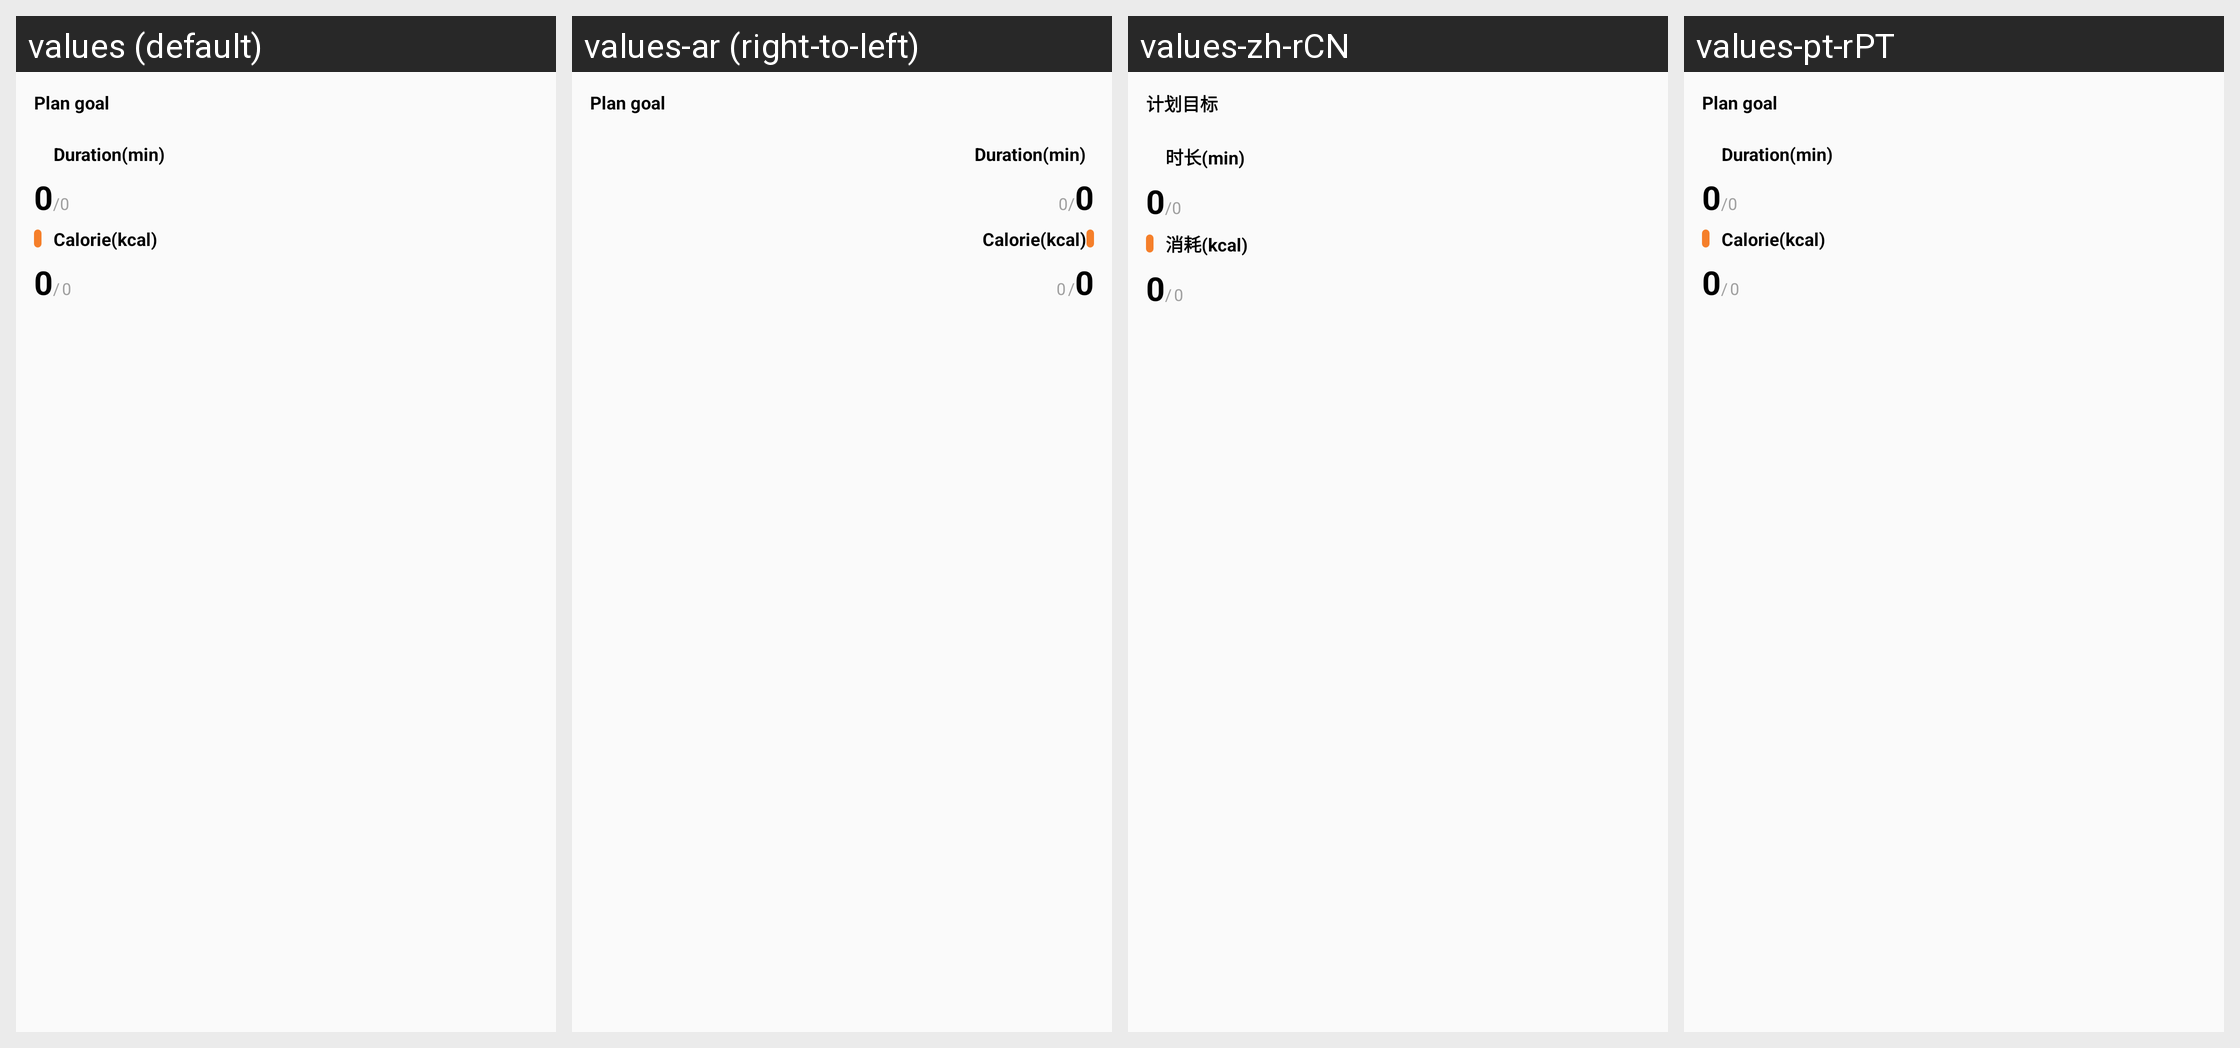

The same Android screen rendered under several of its app's locales, left to right. List the strings drawn on it with the default value and each locale's translation.
Android screen res/layout/home_widget_plan.xml rendered under 4 locales, left to right: values (default), values-ar (right-to-left), values-zh-rCN, values-pt-rPT. Device: Nexus 5 (rendered at 1080×1920; each locale shown at half size, 540×960, under a caption strip naming it); theme Theme.MaterialComponents.DayNight.NoActionBar.
Other locales in the repository, not shown: values-af, values-am, values-ar-rAE, values-as, values-az, values-be, values-bg, values-bn, values-bs, values-ca, values-cs, values-cs-rCZ, values-da, values-de, values-de-rDE, values-el, values-en, values-en-rAU, values-en-rGB, values-en-rUS, values-es, values-es-rES, values-es-rUS, values-et, values-eu, values-fa, values-fi, values-fr, values-fr-rCA, values-fr-rFR, values-gl, values-gu, values-hi, values-hi-rIN, values-hr, values-hu, values-hu-rHU, values-hy, values-in, values-is, values-it, values-it-rIT, values-iw, values-ja, values-ja-rJP, values-ka, values-kk, values-kk-rKZ, values-km, values-kn, values-ko, values-ko-rKR, values-ky, values-lo, values-lt, values-lv, values-mai, values-mi, values-mk, values-ml, values-mn, values-mr, values-ms, values-my, values-nb, values-nb-rNO, values-ne, values-nl, values-nl-rNL, values-or, values-pa, values-pl, values-pl-rPL, values-pt, values-pt-rBR, values-ro, values-ru, values-ru-rRU, values-si, values-sk, values-sl, values-sq, values-sr, values-sv, values-sv-rSE, values-sw, values-ta, values-te, values-th, values-tl, values-tr, values-tr-rTR, values-ug, values-uk, values-ur, values-uz, values-vi, values-vi-rVN, values-zh, values-zh-rHK, values-zh-rTW, values-zu.
Strings drawn on this screen, with the default value and each locale's value (text and hints the layout hard-codes, and strings that could not be matched under every locale, appear in the picture but are not listed):

plan_target
  values: Plan goal
  values-ar: Plan goal  [not translated; the default value is used]
  values-zh-rCN: 计划目标
  values-pt-rPT: Plan goal  [not translated; the default value is used]

duration
  values: Duration(min)
  values-ar: Duration(min)  [not translated; the default value is used]
  values-zh-rCN: 时长(min)
  values-pt-rPT: Duration(min)  [not translated; the default value is used]

cal
  values: Calorie(kcal)
  values-ar: Calorie(kcal)  [not translated; the default value is used]
  values-zh-rCN: 消耗(kcal)
  values-pt-rPT: Calorie(kcal)  [not translated; the default value is used]
